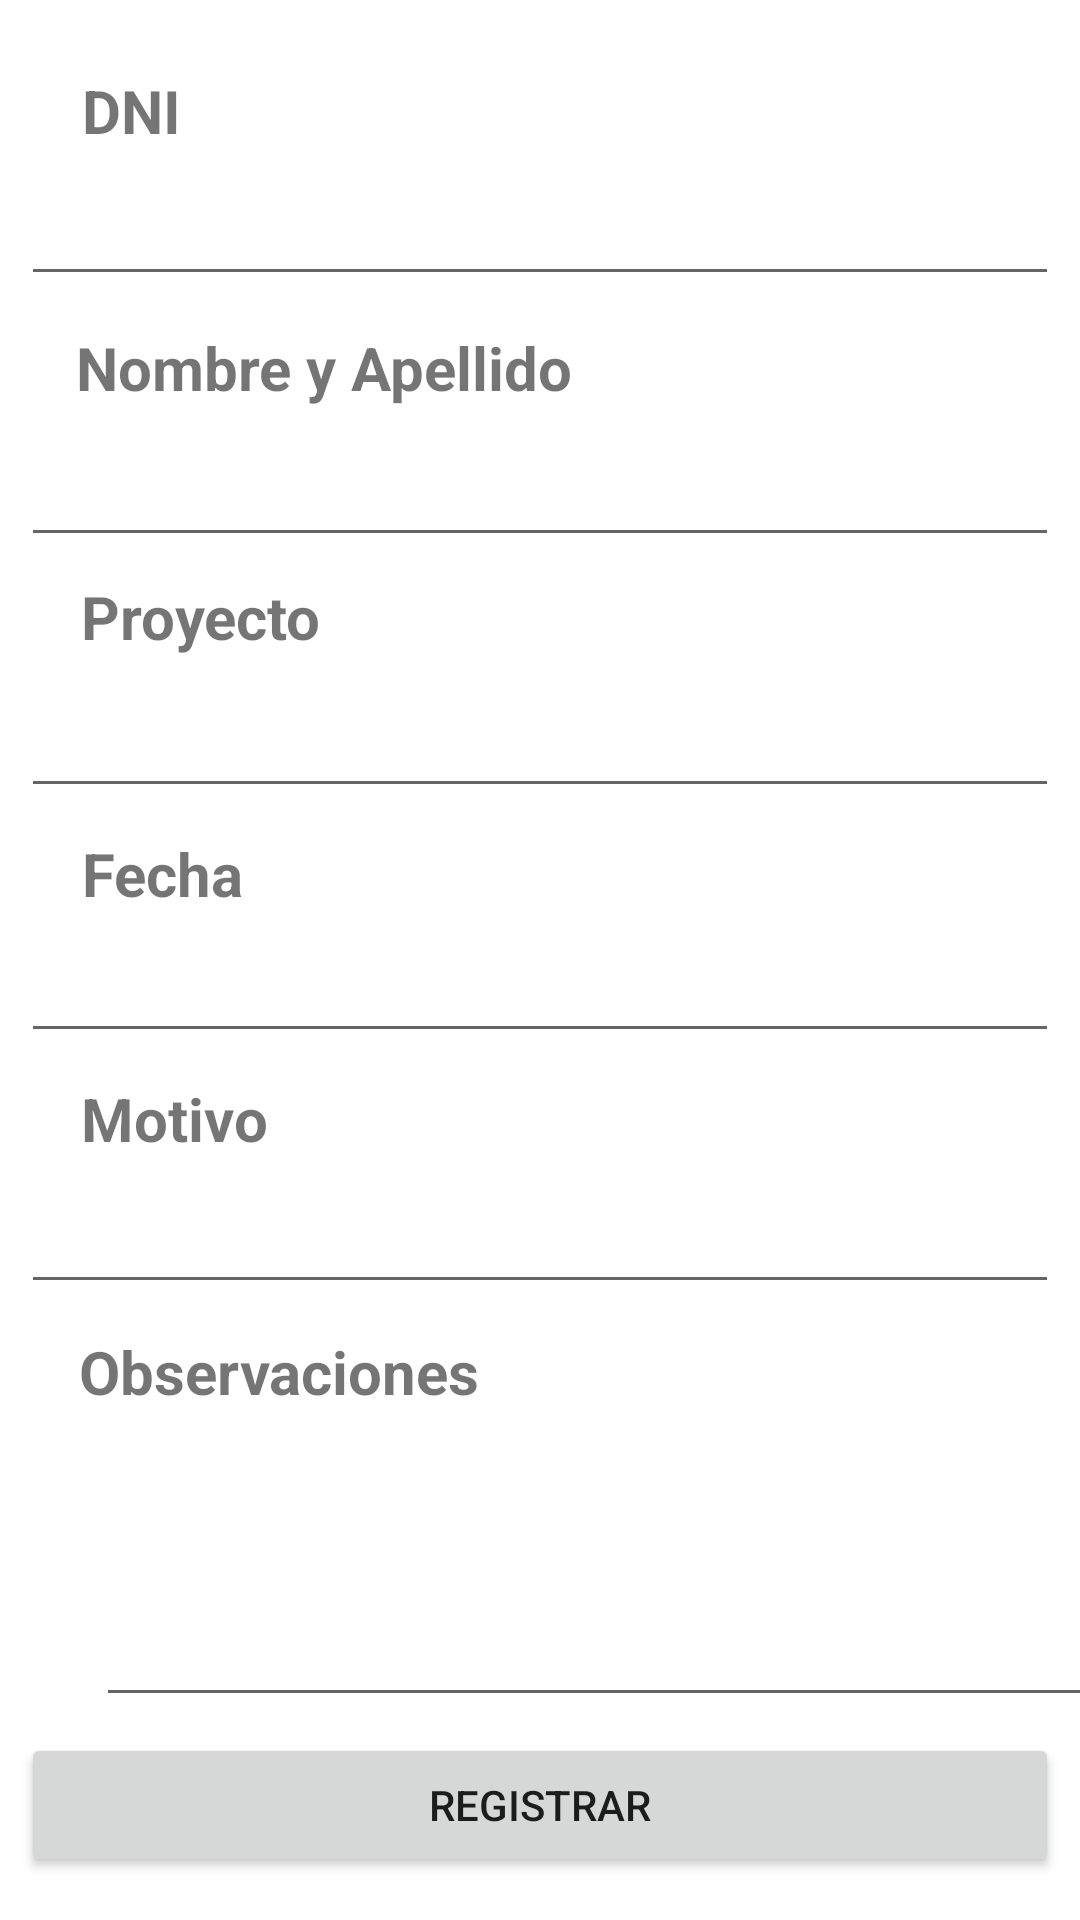

The Android layout XML behind this screen, and the referenced resources:
<!-- AndroidManifest.xml: application theme Theme.AppOLC -->
<!-- res/layout/activity_proceso.xml -->
<?xml version="1.0" encoding="utf-8"?>
<androidx.constraintlayout.widget.ConstraintLayout xmlns:android="http://schemas.android.com/apk/res/android"
    xmlns:app="http://schemas.android.com/apk/res-auto"
    xmlns:tools="http://schemas.android.com/tools"
    android:layout_width="match_parent"
    android:layout_height="match_parent"
    tools:context=".proceso">

    <EditText
        android:id="@+id/edit_text"
        android:layout_width="346dp"
        android:layout_height="103dp"
        android:layout_marginStart="32dp"
        android:gravity="top"
        android:inputType="text|textMultiLine"
        app:layout_constraintBottom_toBottomOf="parent"
        app:layout_constraintStart_toStartOf="parent"
        app:layout_constraintTop_toTopOf="parent"
        app:layout_constraintVertical_bias="0.874" />

    <TextView
        android:id="@+id/textView11"
        android:layout_width="wrap_content"
        android:layout_height="wrap_content"
        android:text="Observaciones"
        android:textSize="20sp"
        android:textStyle="bold"
        app:layout_constraintBottom_toBottomOf="parent"
        app:layout_constraintEnd_toEndOf="parent"
        app:layout_constraintHorizontal_bias="0.116"
        app:layout_constraintStart_toStartOf="parent"
        app:layout_constraintTop_toTopOf="parent"
        app:layout_constraintVertical_bias="0.724" />

    <EditText
        android:id="@+id/txtProyecto2"
        android:layout_width="346dp"
        android:layout_height="wrap_content"
        android:ems="10"
        android:inputType="textPersonName"
        app:layout_constraintBottom_toBottomOf="parent"
        app:layout_constraintEnd_toEndOf="parent"
        app:layout_constraintHorizontal_bias="0.492"
        app:layout_constraintStart_toStartOf="parent"
        app:layout_constraintTop_toTopOf="parent"
        app:layout_constraintVertical_bias="0.657" />

    <TextView
        android:id="@+id/textView10"
        android:layout_width="wrap_content"
        android:layout_height="wrap_content"
        android:text="Motivo"
        android:textSize="20sp"
        android:textStyle="bold"
        app:layout_constraintBottom_toBottomOf="parent"
        app:layout_constraintEnd_toEndOf="parent"
        app:layout_constraintHorizontal_bias="0.091"
        app:layout_constraintStart_toStartOf="parent"
        app:layout_constraintTop_toTopOf="parent"
        app:layout_constraintVertical_bias="0.586" />

    <TextView
        android:id="@+id/textView9"
        android:layout_width="wrap_content"
        android:layout_height="wrap_content"
        android:text="Fecha"
        android:textSize="20sp"
        android:textStyle="bold"
        app:layout_constraintBottom_toBottomOf="parent"
        app:layout_constraintEnd_toEndOf="parent"
        app:layout_constraintHorizontal_bias="0.089"
        app:layout_constraintStart_toStartOf="parent"
        app:layout_constraintTop_toTopOf="parent"
        app:layout_constraintVertical_bias="0.453" />

    <EditText
        android:id="@+id/txtProyecto"
        android:layout_width="346dp"
        android:layout_height="wrap_content"
        android:ems="10"
        android:inputType="textPersonName"
        app:layout_constraintBottom_toBottomOf="parent"
        app:layout_constraintEnd_toEndOf="parent"
        app:layout_constraintHorizontal_bias="0.492"
        app:layout_constraintStart_toStartOf="parent"
        app:layout_constraintTop_toTopOf="parent"
        app:layout_constraintVertical_bias="0.381" />

    <TextView
        android:id="@+id/textView8"
        android:layout_width="wrap_content"
        android:layout_height="wrap_content"
        android:text="Proyecto"
        android:textSize="20sp"
        android:textStyle="bold"
        app:layout_constraintBottom_toBottomOf="parent"
        app:layout_constraintEnd_toEndOf="parent"
        app:layout_constraintHorizontal_bias="0.096"
        app:layout_constraintStart_toStartOf="parent"
        app:layout_constraintTop_toTopOf="parent"
        app:layout_constraintVertical_bias="0.313" />

    <EditText
        android:id="@+id/txtNombre"
        android:layout_width="346dp"
        android:layout_height="wrap_content"
        android:ems="10"
        android:inputType="textPersonName"
        app:layout_constraintBottom_toBottomOf="parent"
        app:layout_constraintEnd_toEndOf="parent"
        app:layout_constraintHorizontal_bias="0.492"
        app:layout_constraintStart_toStartOf="parent"
        app:layout_constraintTop_toTopOf="parent"
        app:layout_constraintVertical_bias="0.241" />

    <TextView
        android:id="@+id/textView7"
        android:layout_width="wrap_content"
        android:layout_height="wrap_content"
        android:text="Nombre y Apellido"
        android:textSize="20sp"
        android:textStyle="bold"
        app:layout_constraintBottom_toBottomOf="parent"
        app:layout_constraintEnd_toEndOf="parent"
        app:layout_constraintHorizontal_bias="0.131"
        app:layout_constraintStart_toStartOf="parent"
        app:layout_constraintTop_toTopOf="parent"
        app:layout_constraintVertical_bias="0.178" />

    <TextView
        android:id="@+id/textView"
        android:layout_width="wrap_content"
        android:layout_height="wrap_content"
        android:text="DNI"
        android:textSize="20sp"
        android:textStyle="bold"
        app:layout_constraintBottom_toBottomOf="parent"
        app:layout_constraintEnd_toEndOf="parent"
        app:layout_constraintHorizontal_bias="0.084"
        app:layout_constraintStart_toStartOf="parent"
        app:layout_constraintTop_toTopOf="parent"
        app:layout_constraintVertical_bias="0.038" />

    <EditText
        android:id="@+id/txtDNI"
        android:layout_width="346dp"
        android:layout_height="wrap_content"
        android:ems="10"
        android:inputType="textPersonName"
        app:layout_constraintBottom_toBottomOf="parent"
        app:layout_constraintEnd_toEndOf="parent"
        app:layout_constraintHorizontal_bias="0.492"
        app:layout_constraintStart_toStartOf="parent"
        app:layout_constraintTop_toTopOf="parent"
        app:layout_constraintVertical_bias="0.096" />

    <EditText
        android:id="@+id/txtFecha"
        android:layout_width="346dp"
        android:layout_height="wrap_content"
        android:ems="10"
        android:inputType="date"
        app:layout_constraintBottom_toBottomOf="parent"
        app:layout_constraintEnd_toEndOf="parent"
        app:layout_constraintHorizontal_bias="0.492"
        app:layout_constraintStart_toStartOf="parent"
        app:layout_constraintTop_toTopOf="parent"
        app:layout_constraintVertical_bias="0.517" />

    <Button
        android:id="@+id/btnRegister"
        android:layout_width="346dp"
        android:layout_height="wrap_content"
        android:text="Registrar"
        app:layout_constraintBottom_toBottomOf="parent"
        app:layout_constraintEnd_toEndOf="parent"
        app:layout_constraintHorizontal_bias="0.498"
        app:layout_constraintStart_toStartOf="parent"
        app:layout_constraintTop_toTopOf="parent"
        app:layout_constraintVertical_bias="0.976" />

</androidx.constraintlayout.widget.ConstraintLayout>
<!-- resources referenced by this layout -->
<resources>
  <style name="Theme.AppOLC" parent="Theme.MaterialComponents.DayNight.DarkActionBar">
          
          <item name="colorPrimary">@color/teal_200</item>
          <item name="colorPrimaryVariant">@color/teal_200</item>
          <item name="colorOnPrimary">@color/white</item>
          
          <item name="colorSecondary">@color/teal_200</item>
          <item name="colorSecondaryVariant">@color/teal_700</item>
          <item name="colorOnSecondary">@color/black</item>
          
          <item name="android:statusBarColor">?attr/colorPrimaryVariant</item>
          
      </style>
  <!-- not gathered from this repository: default colours our renderer supplied (Android Studio template values) -->
  <color name="teal_200">#FF03DAC5</color>
  <color name="teal_700">#FF018786</color>
  <color name="black">#FF000000</color>
  <color name="white">#FFFFFFFF</color>
</resources>
